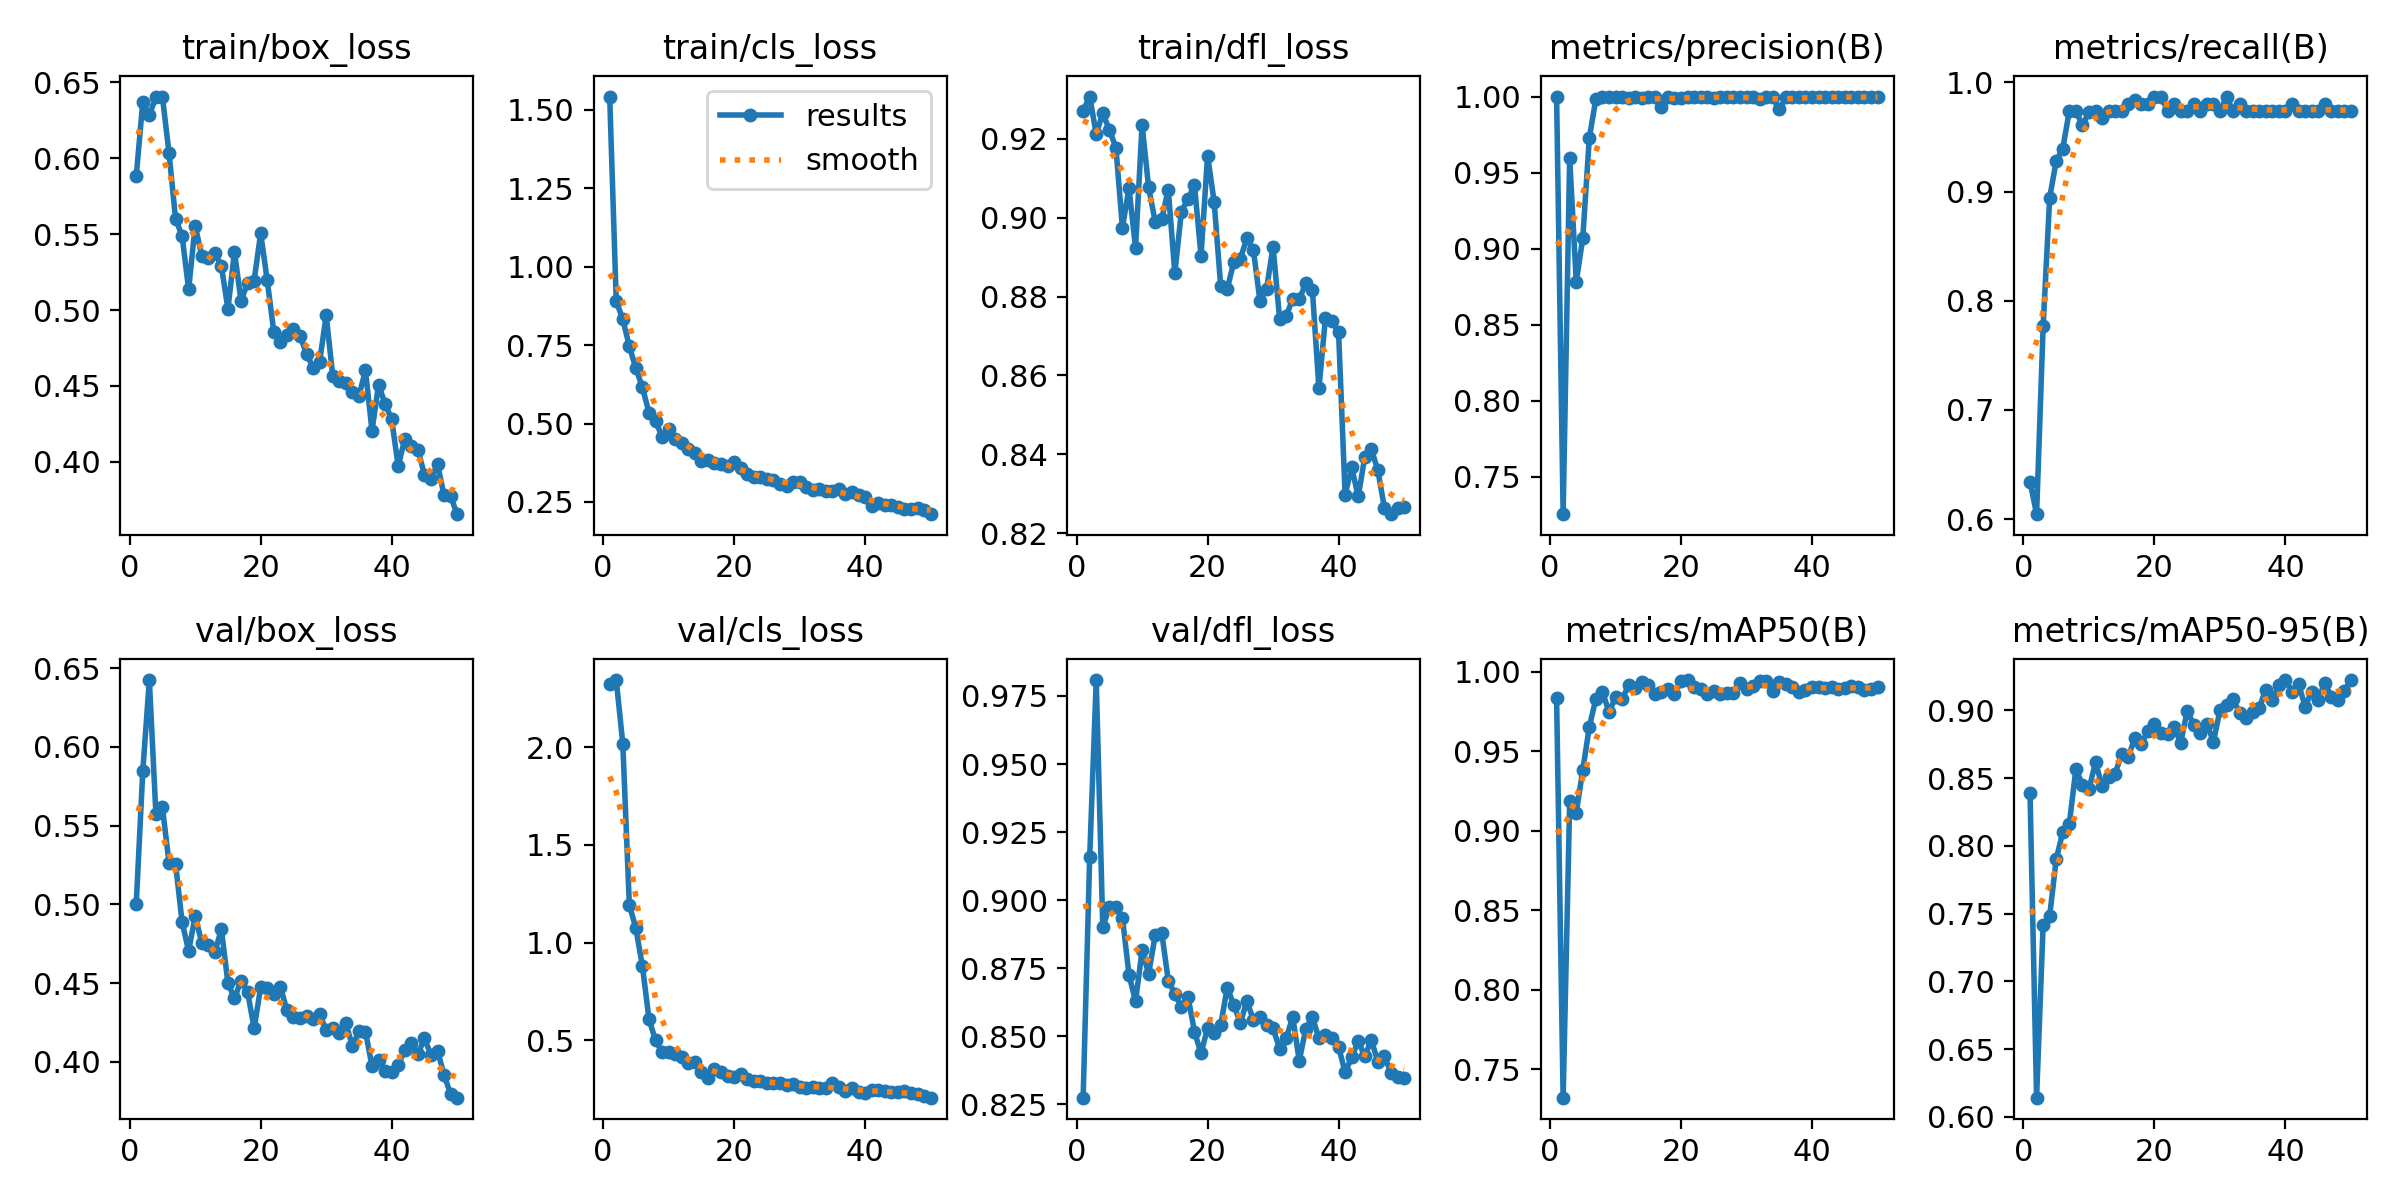

The data file committed next to this chart (first rows):
epoch, train/box_loss, train/cls_loss, train/dfl_loss, metrics/precision(B), metrics/recall(B), metrics/mAP50(B), metrics/mAP50-95(B), val/box_loss, val/cls_loss, val/dfl_loss, lr/pg0, lr/pg1, lr/pg2
1, 0.5883, 1.542, 0.9272, 1, 0.6344, 0.9833, 0.8387, 0.5003, 2.323, 0.8274, 0.00058, 0.00058, 0.00058
2, 0.6372, 0.8906, 0.9308, 0.7255, 0.6046, 0.732, 0.6142, 0.5846, 2.344, 0.9157, 0.001157, 0.001157, 0.001157
3, 0.6282, 0.8319, 0.9212, 0.9596, 0.7766, 0.9183, 0.7418, 0.6424, 2.019, 0.9809, 0.00171, 0.00171, 0.00171
4, 0.6407, 0.7463, 0.9266, 0.8781, 0.8943, 0.9113, 0.7485, 0.5576, 1.194, 0.8901, 0.001881, 0.001881, 0.001881
5, 0.6405, 0.6756, 0.9223, 0.9071, 0.9281, 0.9382, 0.7902, 0.5616, 1.072, 0.8973, 0.001881, 0.001881, 0.001881
6, 0.6036, 0.615, 0.9178, 0.9729, 0.9393, 0.9653, 0.8102, 0.5264, 0.8787, 0.8975, 0.001842, 0.001842, 0.001842
7, 0.5602, 0.5347, 0.8975, 0.9985, 0.9739, 0.983, 0.8164, 0.5259, 0.6081, 0.8935, 0.001802, 0.001802, 0.001802
8, 0.5489, 0.5074, 0.9076, 0.9994, 0.9739, 0.9874, 0.8566, 0.4888, 0.4988, 0.8726, 0.001762, 0.001762, 0.001762
9, 0.5137, 0.4586, 0.8924, 1, 0.9605, 0.9747, 0.8451, 0.4703, 0.4389, 0.8628, 0.001723, 0.001723, 0.001723
10, 0.5555, 0.4818, 0.9236, 1, 0.9727, 0.9838, 0.8417, 0.4926, 0.4394, 0.8815, 0.001683, 0.001683, 0.001683
11, 0.5359, 0.4513, 0.9077, 1, 0.9733, 0.9829, 0.8618, 0.4755, 0.4304, 0.873, 0.001644, 0.001644, 0.001644
12, 0.5345, 0.4374, 0.8991, 0.9988, 0.9673, 0.9914, 0.844, 0.4739, 0.416, 0.887, 0.001604, 0.001604, 0.001604
13, 0.5376, 0.4189, 0.8997, 0.9995, 0.9739, 0.9896, 0.8511, 0.4697, 0.3831, 0.888, 0.001564, 0.001564, 0.001564
14, 0.5288, 0.4052, 0.9072, 0.9987, 0.9739, 0.9936, 0.8532, 0.4841, 0.389, 0.8704, 0.001525, 0.001525, 0.001525
15, 0.5007, 0.3816, 0.8859, 0.9994, 0.9739, 0.9918, 0.8681, 0.45, 0.3361, 0.8656, 0.001485, 0.001485, 0.001485
16, 0.5384, 0.3833, 0.9016, 1, 0.9799, 0.9862, 0.8656, 0.4403, 0.3088, 0.8608, 0.001446, 0.001446, 0.001446
17, 0.506, 0.3746, 0.9048, 0.9934, 0.9833, 0.9873, 0.8795, 0.4513, 0.3531, 0.8646, 0.001406, 0.001406, 0.001406
18, 0.5178, 0.3724, 0.9082, 0.9994, 0.9804, 0.9888, 0.8755, 0.4443, 0.3363, 0.8517, 0.001366, 0.001366, 0.001366
19, 0.5194, 0.3654, 0.8904, 0.9993, 0.9804, 0.9857, 0.8847, 0.4213, 0.3141, 0.8437, 0.001327, 0.001327, 0.001327
20, 0.5506, 0.3766, 0.9158, 0.9992, 0.9869, 0.994, 0.89, 0.4473, 0.3108, 0.853, 0.001287, 0.001287, 0.001287
21, 0.5195, 0.3575, 0.9041, 0.9996, 0.9869, 0.9947, 0.8829, 0.4471, 0.3259, 0.8511, 0.001248, 0.001248, 0.001248
22, 0.4857, 0.3379, 0.8827, 0.9995, 0.9739, 0.9903, 0.8827, 0.4429, 0.3023, 0.854, 0.001208, 0.001208, 0.001208
23, 0.4789, 0.3286, 0.8819, 1, 0.98, 0.9889, 0.8875, 0.4477, 0.2912, 0.8679, 0.001168, 0.001168, 0.001168
24, 0.4834, 0.3305, 0.8888, 0.9996, 0.9739, 0.986, 0.8759, 0.4329, 0.2905, 0.8615, 0.001129, 0.001129, 0.001129
25, 0.4874, 0.324, 0.8897, 0.9987, 0.9739, 0.9876, 0.8996, 0.4287, 0.2785, 0.8549, 0.001089, 0.001089, 0.001089
26, 0.483, 0.3198, 0.8948, 1, 0.98, 0.986, 0.8891, 0.4276, 0.2811, 0.8628, 0.00105, 0.00105, 0.00105
27, 0.4711, 0.3083, 0.8918, 0.9995, 0.9739, 0.9867, 0.8832, 0.4289, 0.2811, 0.856, 0.00101, 0.00101, 0.00101
28, 0.4621, 0.3022, 0.8789, 1, 0.98, 0.9868, 0.8898, 0.4274, 0.272, 0.8571, 0.0009704, 0.0009704, 0.0009704
29, 0.4658, 0.3125, 0.8819, 1, 0.98, 0.9927, 0.8767, 0.4303, 0.2745, 0.854, 0.0009308, 0.0009308, 0.0009308
30, 0.4965, 0.3142, 0.8927, 0.9994, 0.9739, 0.9893, 0.9001, 0.4199, 0.2613, 0.8529, 0.0008912, 0.0008912, 0.0008912
31, 0.4568, 0.2976, 0.8743, 1, 0.9865, 0.9911, 0.904, 0.4218, 0.2529, 0.8454, 0.0008516, 0.0008516, 0.0008516
32, 0.4531, 0.2889, 0.875, 0.9986, 0.9739, 0.9944, 0.9081, 0.4184, 0.2599, 0.8493, 0.000812, 0.000812, 0.000812
33, 0.4521, 0.2919, 0.8795, 1, 0.9799, 0.9944, 0.8981, 0.4245, 0.2572, 0.857, 0.0007724, 0.0007724, 0.0007724
34, 0.4462, 0.2848, 0.8793, 0.9995, 0.9739, 0.9877, 0.8945, 0.4099, 0.2567, 0.841, 0.0007328, 0.0007328, 0.0007328
35, 0.4435, 0.2838, 0.8834, 0.9915, 0.9739, 0.9933, 0.8991, 0.4195, 0.2784, 0.8527, 0.0006932, 0.0006932, 0.0006932
36, 0.4602, 0.291, 0.8818, 0.9995, 0.9739, 0.9925, 0.902, 0.4192, 0.2615, 0.8569, 0.0006536, 0.0006536, 0.0006536
37, 0.4204, 0.2742, 0.8568, 0.9996, 0.9739, 0.9902, 0.9153, 0.3971, 0.2379, 0.8493, 0.000614, 0.000614, 0.000614
38, 0.4508, 0.2819, 0.8746, 0.9996, 0.9739, 0.9874, 0.9077, 0.4008, 0.2562, 0.8506, 0.0005744, 0.0005744, 0.0005744
39, 0.4381, 0.2712, 0.8737, 0.9996, 0.9739, 0.9884, 0.9185, 0.3942, 0.235, 0.8492, 0.0005348, 0.0005348, 0.0005348
40, 0.4279, 0.2661, 0.871, 0.9996, 0.9739, 0.9905, 0.9223, 0.3933, 0.2286, 0.8461, 0.0004952, 0.0004952, 0.0004952
41, 0.3971, 0.2382, 0.8298, 1, 0.9799, 0.9903, 0.9138, 0.3981, 0.2427, 0.8367, 0.0004556, 0.0004556, 0.0004556
42, 0.4152, 0.2458, 0.8367, 0.9995, 0.9739, 0.9895, 0.9195, 0.4074, 0.246, 0.8422, 0.000416, 0.000416, 0.000416
43, 0.4105, 0.2416, 0.8293, 0.9995, 0.9739, 0.9903, 0.9026, 0.4117, 0.2394, 0.8482, 0.0003764, 0.0003764, 0.0003764
44, 0.408, 0.2396, 0.8393, 0.9996, 0.9739, 0.9891, 0.9137, 0.4047, 0.2331, 0.8426, 0.0003368, 0.0003368, 0.0003368
45, 0.3916, 0.2339, 0.8414, 0.9996, 0.9739, 0.9898, 0.9078, 0.4148, 0.2328, 0.8486, 0.0002972, 0.0002972, 0.0002972
46, 0.3887, 0.2286, 0.8359, 1, 0.98, 0.9908, 0.9203, 0.4044, 0.2383, 0.8406, 0.0002576, 0.0002576, 0.0002576
47, 0.3982, 0.2286, 0.8265, 0.9996, 0.9739, 0.9904, 0.9101, 0.4071, 0.2285, 0.8427, 0.000218, 0.000218, 0.000218
48, 0.378, 0.2315, 0.8248, 0.9996, 0.9739, 0.9887, 0.9076, 0.3917, 0.2267, 0.8364, 0.0001784, 0.0001784, 0.0001784
49, 0.3771, 0.2233, 0.8265, 0.9996, 0.9739, 0.9894, 0.9145, 0.3794, 0.2123, 0.835, 0.0001388, 0.0001388, 0.0001388
50, 0.3654, 0.2109, 0.8265, 0.9996, 0.9739, 0.9902, 0.9222, 0.3772, 0.2055, 0.8345, 9.92e-05, 9.92e-05, 9.92e-05
